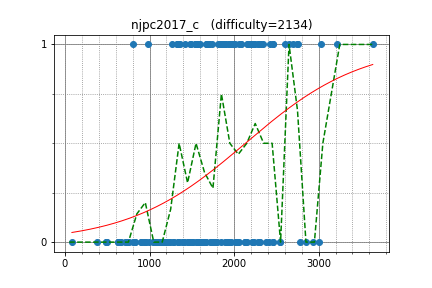

Source data for this figure (header and first rows):
semiexp, 3640.399326, 1
uwi, 3024, 1
pekempey, 2601, 1
asi1024, 2740, 1
yosupo, 3219, 1
maroonrk, 3005, 0
kmjp, 2783, 0
tomerun, 2649, 1
drafear, 2464, 1
nuip, 2846, 0
btk15049, 2464, 1
gasin, 2278, 1
tanzaku, 2344, 1
pes, 2428, 1
ichyo, 2462, 0
logicmachine, 2759, 1
ixmel_rd, 2185, 1
FF256grhy, 1851, 1
PIandS, 2248, 1
nebukuro09, 1943, 1
threepipes_s, 2084, 1
ei13333, 2292, 1
tossy, 1965, 1
kzyKT, 2134, 0
kyuridenamida, 2455, 0
koyumeishi, 2301, 0
tubo28, 2008, 0
takamoto, 2230, 1
ptrs, 1812, 1
yasu89, 1838, 1
yukim, 2165, 1
naoki2016, 1555, 1
maple, 1674, 1
kurenai3110, 1679, 1
kazuma, 1983, 1
seiyab, 1704, 1
rickytheta, 2696, 1
TangentDay, 2220, 1
phyllo, 1849, 1
ten986, 1885, 1
imulan, 2152, 1
hiro116s, 2316, 1
hamayanhamayan, 2221, 1
Hec, 2379, 0
femto16, 2291, 0
n_knuu, 2022, 0
kobae964, 2543, 0
nwin, 2419, 0
sqrt_3, 1600, 0
camypaper, 2545, 0
conf, 2009, 1
tkmst201, 1484, 1
rika0384, 1550, 1
Hakuyume, 1322, 1
treeone, 1902, 1
kotamanegi, 1958, 1
claw88, 1534, 1
nanae, 1547, 1
yoyoyousei, 1262, 1
maru_de_, 1602, 1
wanimaru47, 1573, 1
... 115 more rows
